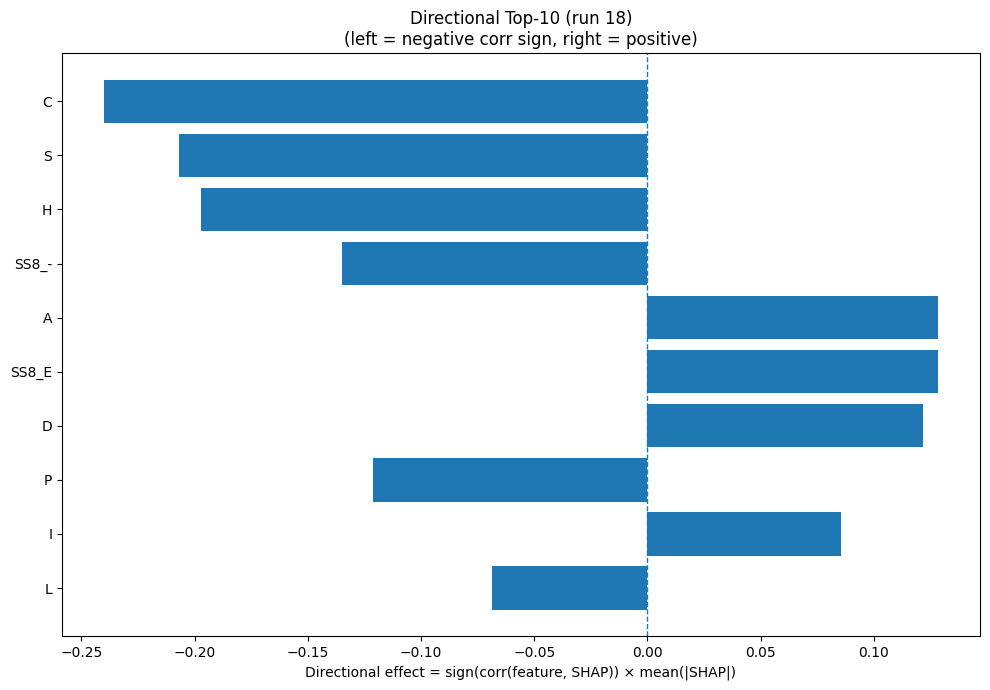

Source data for this figure (header and first rows):
Index, Feature, CorrSign, MeanAbsSHAP, DirectionalEffect
1, C, -1.0, 0.2402, -0.2402
15, S, -1.0, 0.2067, -0.2067
6, H, -1.0, 0.1974, -0.1974
30, SS8_-, -1.0, 0.1351, -0.1351
0, A, 1.0, 0.1285, 0.1285
24, SS8_E, 1.0, 0.1282, 0.1282
2, D, 1.0, 0.1218, 0.1218
12, P, -1.0, 0.1211, -0.1211
7, I, 1.0, 0.0854, 0.0854
9, L, -1.0, 0.06853, -0.06853
17, V, 1.0, 0.06809, 0.06809
8, K, 1.0, 0.06369, 0.06369
31, ASA, -1.0, 0.06117, -0.06117
5, G, 1.0, 0.06093, 0.06093
11, N, 1.0, 0.0606, 0.0606
22, SS3_C, -1.0, 0.04503, -0.04503
18, W, -1.0, 0.04272, -0.04272
27, SS8_B, 1.0, 0.03587, 0.03587
19, Y, 1.0, 0.03229, 0.03229
14, R, -1.0, 0.03149, -0.03149
28, SS8_T, 1.0, 0.03137, 0.03137
21, SS3_E, 1.0, 0.02638, 0.02638
3, E, 1.0, 0.01955, 0.01955
16, T, -1.0, 0.01887, -0.01887
29, SS8_S, -1.0, 0.01842, -0.01842
4, F, -1.0, 0.01841, -0.01841
25, SS8_G, 1.0, 0.01609, 0.01609
26, SS8_I, 1.0, 0.01195, 0.01195
32, GRAVY, 1.0, 0.01161, 0.01161
23, SS8_H, -1.0, 0.01159, -0.01159
33, AROM, -1.0, 0.01076, -0.01076
20, SS3_H, 1.0, 0.008087, 0.008087
10, M, 1.0, 0.004207, 0.004207
13, Q, -1.0, 0.003393, -0.003393
